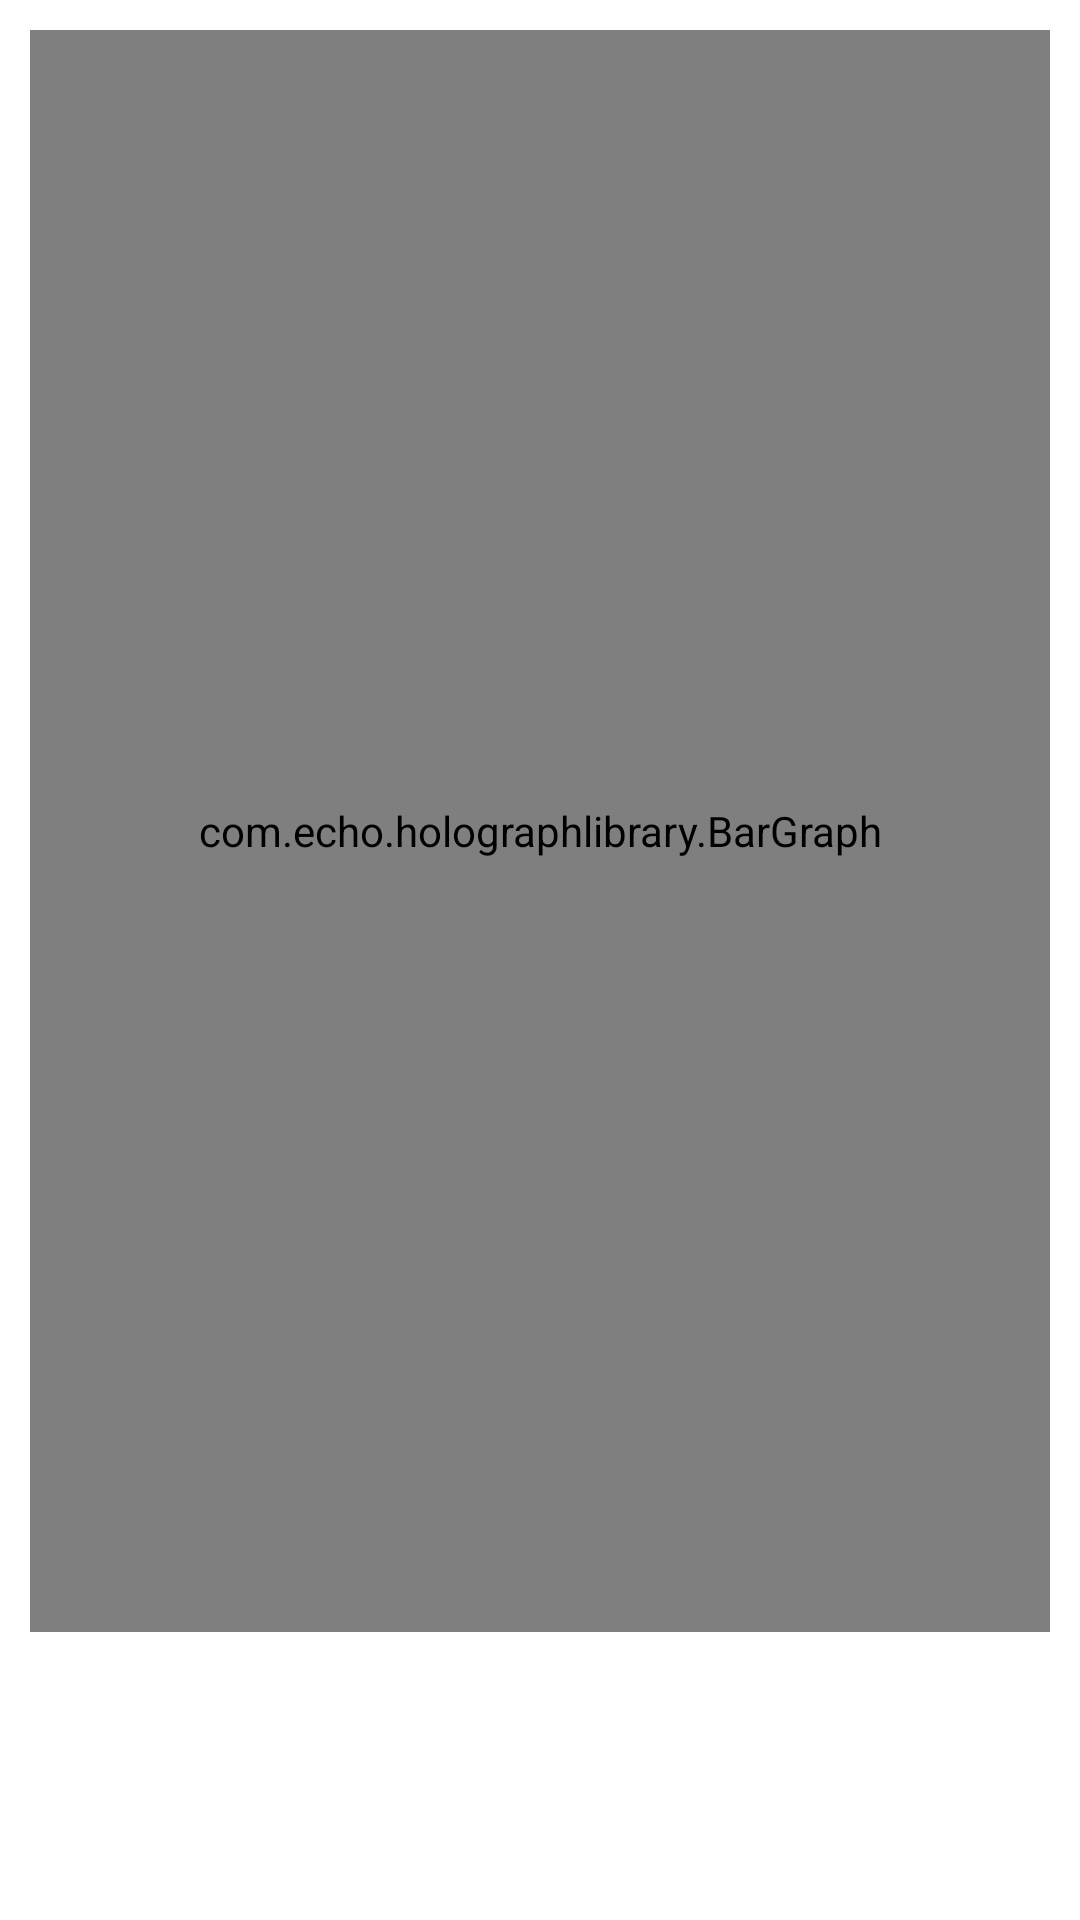

Layout XML and referenced resources for this Android screen:
<!-- AndroidManifest.xml: application theme Theme.Rubik -->
<!-- res/layout/activity_bargraph.xml -->
<?xml version="1.0" encoding="utf-8"?>
<LinearLayout xmlns:android="http://schemas.android.com/apk/res/android"
    xmlns:app="http://schemas.android.com/apk/res-auto"
    android:layout_width="match_parent"
    android:layout_height="match_parent"
    android:orientation="vertical" >

    <com.echo.holographlibrary.BarGraph
        android:id="@+id/bargraph"
        android:layout_width="match_parent"
        android:layout_height="wrap_content"
        android:layout_margin="10dp"
        android:layout_weight="1"
        app:barAxisColor="@color/transparent_blue"
        app:barShowAxis="false"
        app:barShowText="true" />

    <LinearLayout
        android:layout_width="match_parent"
        android:layout_height="wrap_content"
        android:orientation="vertical" >

        <TextView
            android:id="@+id/textBest"
            android:layout_width="wrap_content"
            android:layout_height="wrap_content"
            android:layout_margin="@dimen/default_margin"
            android:layout_weight="1"
            android:gravity="center_horizontal"
            android:text="" />

        <TextView
            android:id="@+id/textLabelGraph"
            android:layout_width="wrap_content"
            android:layout_height="wrap_content"
            android:layout_margin="@dimen/default_margin"
            android:layout_weight="1"
            android:gravity="center_horizontal"
            android:text="" />
    </LinearLayout>

</LinearLayout>
<!-- resources referenced by this layout -->
<resources>
  <dimen name="default_margin">12dip</dimen>
  <!-- drawable selectable_background_rubik (drawable) -->
  <?xml version="1.0" encoding="utf-8"?>
  <selector xmlns:android="http://schemas.android.com/apk/res/android"
          android:exitFadeDuration="@android:integer/config_mediumAnimTime" >
      <item android:state_pressed="false" android:state_focused="true" android:drawable="@drawable/list_focused_rubik" />
      <item android:state_pressed="true" android:drawable="@drawable/list_pressed_rubik" />
      <item android:drawable="@android:color/transparent" />
  </selector>
  <style name="PopupMenu.Rubik" parent="@android:style/Widget.Holo.ListPopupWindow">
          <item name="android:popupBackground">@drawable/menu_dropdown_panel_rubik</item>	
      </style>
  <style name="DropDownListView.Rubik" parent="@android:style/Widget.Holo.ListView.DropDown">
          <item name="android:listSelector">@drawable/selectable_background_rubik</item>
      </style>
  <style name="ActionBarTabStyle.Rubik" parent="@android:style/Widget.Holo.ActionBar.TabView">
          <item name="android:background">@drawable/tab_indicator_ab_rubik</item>
      </style>
  <style name="DropDownNav.Rubik" parent="@android:style/Widget.Holo.Spinner">
          <item name="android:background">@drawable/spinner_background_ab_rubik</item>
          <item name="android:popupBackground">@drawable/menu_dropdown_panel_rubik</item>
          <item name="android:dropDownSelector">@drawable/selectable_background_rubik</item>
      </style>
  <style name="ActionBar.Solid.Rubik" parent="@android:style/Widget.Holo.Light.ActionBar.Solid.Inverse">
          <item name="android:background">@drawable/ab_background_textured_rubik</item>
          <item name="android:backgroundStacked">@drawable/ab_stacked_solid_rubik</item>
          <item name="android:backgroundSplit">@drawable/ab_background_textured_rubik</item>
          <item name="android:progressBarStyle">@style/ProgressBar.Rubik</item>
      </style>
  <style name="ActionButton.CloseMode.Rubik" parent="@android:style/Widget.Holo.ActionButton.CloseMode">
          <item name="android:background">@drawable/btn_cab_done_rubik</item>
      </style>
  <style name="Theme.Rubik.Widget" parent="@android:style/Theme.Holo">
          <item name="android:popupMenuStyle">@style/PopupMenu.Rubik</item>
          <item name="android:dropDownListViewStyle">@style/DropDownListView.Rubik</item>
      </style>
  <!-- drawable spinner_background_ab_rubik (drawable) -->
  <?xml version="1.0" encoding="utf-8"?>
  <selector xmlns:android="http://schemas.android.com/apk/res/android">
      <item android:state_enabled="false"
          android:drawable="@drawable/spinner_ab_disabled_rubik" />
      <item android:state_pressed="true"
          android:drawable="@drawable/spinner_ab_pressed_rubik" />
      <item android:state_pressed="false" android:state_focused="true"
          android:drawable="@drawable/spinner_ab_focused_rubik" />
      <item android:drawable="@drawable/spinner_ab_default_rubik" />
  </selector>
  <!-- drawable ab_background_textured_rubik (drawable) -->
  <?xml version="1.0" encoding="utf-8"?>
  <bitmap xmlns:android="http://schemas.android.com/apk/res/android"
      android:src="@drawable/ab_texture_tile_rubik"
      android:tileMode="repeat" />
  <style name="ProgressBar.Rubik" parent="@android:style/Widget.Holo.ProgressBar.Horizontal">
          <item name="android:progressDrawable">@drawable/progress_horizontal_rubik</item>
      </style>
  <!-- drawable btn_cab_done_rubik (drawable) -->
  <?xml version="1.0" encoding="utf-8"?>
  <selector xmlns:android="http://schemas.android.com/apk/res/android">
      <item android:state_pressed="true"
          android:drawable="@drawable/btn_cab_done_pressed_rubik" />
      <item android:state_focused="true" android:state_enabled="true"
          android:drawable="@drawable/btn_cab_done_focused_rubik" />
      <item android:state_enabled="true"
          android:drawable="@drawable/btn_cab_done_default_rubik" />
  </selector>
</resources>
